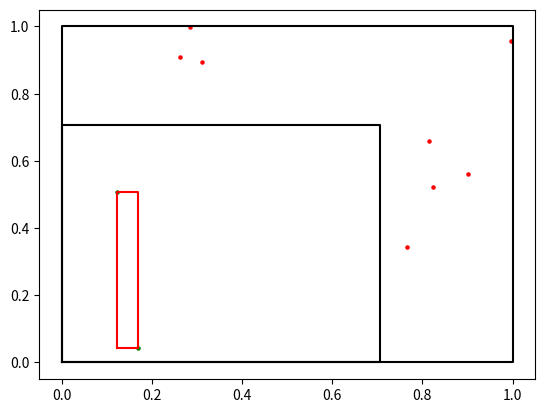

Reproduce this figure in Python.
import numpy as np
import matplotlib.pyplot as plt


class Rect:
    def __init__(self, x1=0, y1=0, x2=0, y2=0):
        self.x1 = x1
        self.y1 = y1
        self.x2 = x2
        self.y2 = y2

    def check_dot(self, dot):
        (x, y) = dot
        return self.x1 <= x <= self.x2 and self.y1 <= y <= self.y2

    def update_bounds(self, dot):
        (x, y) = dot
        if self.x1 > x:
            self.x1 = x
        if self.x2 < x:
            self.x2 = x

        if self.y1 > y:
            self.y1 = y
        if self.y2 < y:
            self.y2 = y

    def plot(self, color='b'):
        plt.plot((self.x1, self.x2, self.x2, self.x1, self.x1), (self.y1, self.y1, self.y2, self.y2, self.y1), color=color)


def create_marks(S, square: Rect):
    marks = []
    print(len(S))
    for i in range(0, len(S), 1):
        mark = 1 if square.check_dot(S[i]) else 0
        marks.append(mark)
    return marks

m = 10
main_rect = Rect(0, 0, 1, 1)
q_side = 0.5 ** 0.5
q_rect = Rect(0, 0, q_side, q_side)

S = np.random.uniform(0, 1, (m, 2))
Y = create_marks(S, q_rect)
print(Y)


h_rect = Rect(1, 1, 0, 0)
for i in range(0, len(S), 1):
    if Y[i] == 1:
        h_rect.update_bounds(S[i])

main_rect.plot('black')
q_rect.plot('black')
h_rect.plot('r')
for i in range(0, len(S), 1):
    color = 'g' if Y[i] == 1 else 'r'
    plt.scatter(S[i, 0], S[i, 1], s=5, facecolors=color, edgecolors=color)
plt.show()
